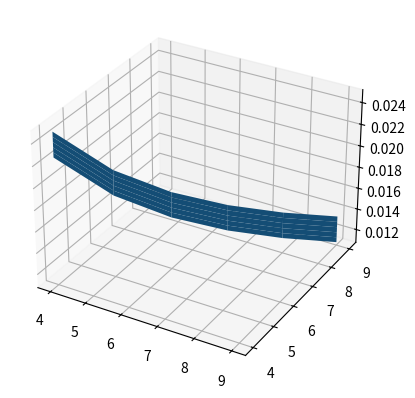

Here is the Python script that generated this plot:
'''
EmiFactor calculator
Accepts user input parameters none
Emits tabular EmiFactor for various combination of interest rate
and period
Calculations are monthly
'''
import numpy as np
import matplotlib.pyplot as plt
#from mpl_toolkits.mplot3d import Axes3D
def emiFactor(interest,period):
    return ((interest/1200)*(1+interest/1200) ** (period*12))/((1+interest/1200) ** (period*12) -1)
print(__doc__)
#fig = plt.figure()
ax = plt.axes(projection='3d')
X = np.arange(4, 10, 1) # Interest rate in percentage
print(X)
Y = np.arange(4, 10, 1) # Number of years
Z = np.zeros((6,6))
print(Y)
for x in X:
    for y in Y:
        print(x,y)
        print(x ,'percent ',y,'years ', emiFactor(x,y))
        Z[x-4][y-4]= emiFactor(x,y)
print(Z)
#plt.plot(X,Y,Z)
ax.plot_surface(X,Y,Z)
plt.show()
